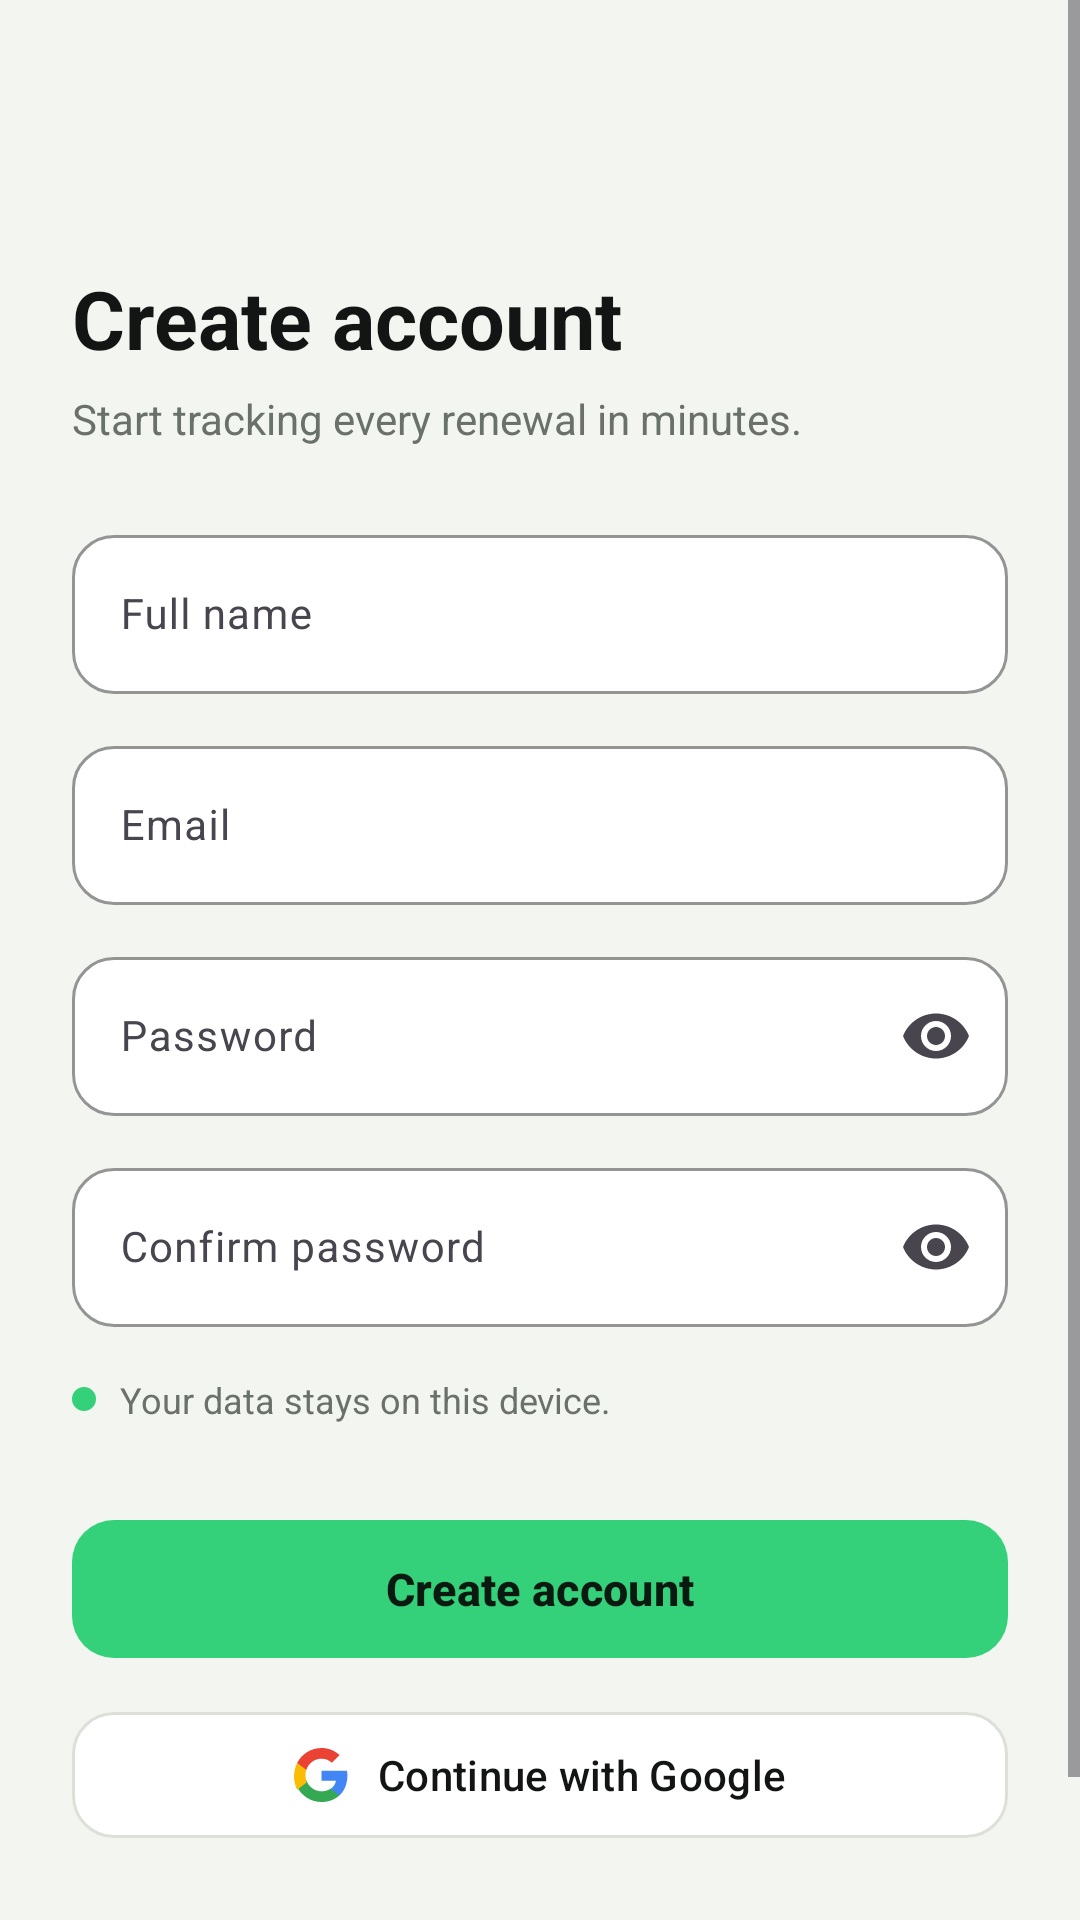

Android layout source for this screen:
<!-- AndroidManifest.xml: application theme Theme.SubGuard -->
<!-- res/layout/fragment_sign_up.xml -->
<?xml version="1.0" encoding="utf-8"?>
<ScrollView xmlns:android="http://schemas.android.com/apk/res/android"
    xmlns:app="http://schemas.android.com/apk/res-auto"
    android:layout_width="match_parent"
    android:layout_height="match_parent"
    android:background="@color/app_background"
    android:fillViewport="true">

    <LinearLayout
        android:layout_width="match_parent"
        android:layout_height="wrap_content"
        android:orientation="vertical"
        android:padding="24dp">

        
        <ImageButton
            android:id="@+id/btn_back"
            android:layout_width="40dp"
            android:layout_height="40dp"
            android:background="@drawable/bg_circle_elevated"
            android:contentDescription="Back"
            android:src="@drawable/ic_arrow_back"
            app:tint="@color/text_primary" />

        
        <TextView
            android:layout_width="match_parent"
            android:layout_height="wrap_content"
            android:layout_marginTop="24dp"
            android:text="Create account"
            android:textColor="@color/text_primary"
            android:textSize="27sp"
            android:textStyle="bold" />

        <TextView
            android:layout_width="match_parent"
            android:layout_height="wrap_content"
            android:layout_marginTop="6dp"
            android:text="Start tracking every renewal in minutes."
            android:textColor="@color/text_secondary"
            android:textSize="14sp" />

        
        <com.google.android.material.textfield.TextInputLayout
            android:layout_width="match_parent"
            android:layout_height="wrap_content"
            android:layout_marginTop="24dp"
            android:hint="Full name"
            app:boxBackgroundColor="@color/card_background"
            app:boxBackgroundMode="outline"
            app:boxCornerRadiusBottomEnd="14dp"
            app:boxCornerRadiusBottomStart="14dp"
            app:boxCornerRadiusTopEnd="14dp"
            app:boxCornerRadiusTopStart="14dp"
            app:boxStrokeColor="@color/primary_green"
            app:hintTextColor="@color/text_secondary">

            <com.google.android.material.textfield.TextInputEditText
                android:id="@+id/et_name"
                android:layout_width="match_parent"
                android:layout_height="wrap_content"
                android:inputType="textPersonName"
                android:textColor="@color/text_primary"
                android:textSize="14sp" />
        </com.google.android.material.textfield.TextInputLayout>

        
        <com.google.android.material.textfield.TextInputLayout
            android:layout_width="match_parent"
            android:layout_height="wrap_content"
            android:layout_marginTop="12dp"
            android:hint="Email"
            app:boxBackgroundColor="@color/card_background"
            app:boxBackgroundMode="outline"
            app:boxCornerRadiusBottomEnd="14dp"
            app:boxCornerRadiusBottomStart="14dp"
            app:boxCornerRadiusTopEnd="14dp"
            app:boxCornerRadiusTopStart="14dp"
            app:boxStrokeColor="@color/primary_green"
            app:hintTextColor="@color/text_secondary">

            <com.google.android.material.textfield.TextInputEditText
                android:id="@+id/et_email"
                android:layout_width="match_parent"
                android:layout_height="wrap_content"
                android:inputType="textEmailAddress"
                android:textColor="@color/text_primary"
                android:textSize="14sp" />
        </com.google.android.material.textfield.TextInputLayout>

        
        <com.google.android.material.textfield.TextInputLayout
            android:layout_width="match_parent"
            android:layout_height="wrap_content"
            android:layout_marginTop="12dp"
            android:hint="Password"
            app:boxBackgroundColor="@color/card_background"
            app:boxBackgroundMode="outline"
            app:boxCornerRadiusBottomEnd="14dp"
            app:boxCornerRadiusBottomStart="14dp"
            app:boxCornerRadiusTopEnd="14dp"
            app:boxCornerRadiusTopStart="14dp"
            app:boxStrokeColor="@color/primary_green"
            app:endIconMode="password_toggle"
            app:hintTextColor="@color/text_secondary">

            <com.google.android.material.textfield.TextInputEditText
                android:id="@+id/et_password"
                android:layout_width="match_parent"
                android:layout_height="wrap_content"
                android:inputType="textPassword"
                android:textColor="@color/text_primary"
                android:textSize="14sp" />
        </com.google.android.material.textfield.TextInputLayout>

        
        <com.google.android.material.textfield.TextInputLayout
            android:layout_width="match_parent"
            android:layout_height="wrap_content"
            android:layout_marginTop="12dp"
            android:hint="Confirm password"
            app:boxBackgroundColor="@color/card_background"
            app:boxBackgroundMode="outline"
            app:boxCornerRadiusBottomEnd="14dp"
            app:boxCornerRadiusBottomStart="14dp"
            app:boxCornerRadiusTopEnd="14dp"
            app:boxCornerRadiusTopStart="14dp"
            app:boxStrokeColor="@color/primary_green"
            app:endIconMode="password_toggle"
            app:hintTextColor="@color/text_secondary">

            <com.google.android.material.textfield.TextInputEditText
                android:id="@+id/et_confirm_password"
                android:layout_width="match_parent"
                android:layout_height="wrap_content"
                android:inputType="textPassword"
                android:textColor="@color/text_primary"
                android:textSize="14sp" />
        </com.google.android.material.textfield.TextInputLayout>

        
        <LinearLayout
            android:layout_width="match_parent"
            android:layout_height="wrap_content"
            android:layout_marginTop="16dp"
            android:gravity="center_vertical"
            android:orientation="horizontal">

            <View
                android:layout_width="8dp"
                android:layout_height="8dp"
                android:background="@drawable/bg_pill_green"
                android:backgroundTint="@color/primary_green" />

            <TextView
                android:layout_width="wrap_content"
                android:layout_height="wrap_content"
                android:layout_marginStart="8dp"
                android:text="Your data stays on this device."
                android:textColor="@color/text_secondary"
                android:textSize="12sp" />
        </LinearLayout>

        <Space
            android:layout_width="match_parent"
            android:layout_height="0dp"
            android:layout_weight="1" />

        
        <com.google.android.material.button.MaterialButton
            android:id="@+id/btn_signup"
            android:layout_width="match_parent"
            android:layout_height="54dp"
            android:layout_marginTop="28dp"
            android:text="Create account"
            android:textAllCaps="false"
            android:textColor="@color/button_on_green"
            android:textSize="15sp"
            android:textStyle="bold"
            app:backgroundTint="@color/primary_green"
            app:cornerRadius="14dp" />

        
        <com.google.android.material.button.MaterialButton
            android:id="@+id/btn_google"
            style="@style/Widget.Material3.Button.OutlinedButton"
            android:layout_width="match_parent"
            android:layout_height="50dp"
            android:layout_marginTop="10dp"
            android:text="@string/continue_with_google"
            android:textAllCaps="false"
            android:textColor="@color/text_primary"
            android:textSize="14sp"
            app:backgroundTint="@color/card_background"
            app:cornerRadius="14dp"
            app:icon="@drawable/google_logo_icon"
            app:iconGravity="textStart"
            app:iconPadding="10dp"
            app:iconTint="@null"
            app:strokeColor="@color/card_border" />

        
        <LinearLayout
            android:id="@+id/btn_go_to_login"
            android:layout_width="match_parent"
            android:layout_height="wrap_content"
            android:layout_marginTop="16dp"
            android:gravity="center"
            android:orientation="horizontal"
            android:padding="8dp">

            <TextView
                android:layout_width="wrap_content"
                android:layout_height="wrap_content"
                android:text="Already have an account? "
                android:textColor="@color/text_secondary"
                android:textSize="14sp" />

            <TextView
                android:layout_width="wrap_content"
                android:layout_height="wrap_content"
                android:text="Log in"
                android:textColor="@color/accent_green_text"
                android:textSize="14sp"
                android:textStyle="bold" />
        </LinearLayout>

    </LinearLayout>
</ScrollView>
<!-- resources referenced by this layout -->
<resources>
  <color name="accent_green_text">#15803D</color>
  <color name="app_background">#F3F5F0</color>
  <color name="button_on_green">#0B1A10</color>
  <color name="card_background">#FFFFFF</color>
  <color name="card_border">#DCE0D8</color>
  <color name="primary_green">#34D17A</color>
  <color name="text_primary">#121513</color>
  <color name="text_secondary">#69716A</color>
  <!-- drawable bg_pill_green (drawable) -->
  <?xml version="1.0" encoding="utf-8"?>
  <shape xmlns:android="http://schemas.android.com/apk/res/android"
      android:shape="rectangle">
      <solid android:color="@color/green_surface" />
      <corners android:radius="999dp" />
  </shape>
  <!-- drawable google_logo_icon (drawable) -->
  <vector xmlns:android="http://schemas.android.com/apk/res/android"
      android:width="24dp"
      android:height="24dp"
      android:viewportWidth="24"
      android:viewportHeight="24">
      <path
          android:fillColor="#4285F4"
          android:pathData="M23.745,12.27c0,-0.75 -0.06,-1.48 -0.19,-2.18H12.2v4.51h6.47c-0.29,1.48 -1.14,2.73 -2.4,3.58v3h3.86C22.18,19.31 23.745,16.1 23.745,12.27z"/>
      <path
          android:fillColor="#34A853"
          android:pathData="M12.2,24c3.24,0 5.95,-1.08 7.93,-2.91l-3.86,-3c-1.08,0.72 -2.45,1.16 -4.07,1.16c-3.13,0 -5.78,-2.11 -6.73,-4.96H1.41v3.09C3.46,21.35 7.51,24 12.2,24z"/>
      <path
          android:fillColor="#FBBC05"
          android:pathData="M5.47,14.29c-0.25,-0.72 -0.39,-1.49 -0.39,-2.29s0.14,-1.57 0.39,-2.29V6.62H1.41C0.51,8.42 0,10.45 0,12.6s0.51,4.18 1.41,5.98l4.06,-3.1600001 -0.0000001,-1.13z"/>
      <path
          android:fillColor="#EA4335"
          android:pathData="M12.2,4.75c1.77,0 3.35,0.61 4.6,1.8l3.42,-3.42C18.15,1.19 15.44,0 12.2,0C7.51,0 3.46,2.65 1.41,6.62l4.06,3.09c0.95,-2.85 3.6,-4.96 6.73,-4.96z"/>
  </vector>
  <string name="continue_with_google">Continue with Google</string>
  <style name="Theme.SubGuard" parent="Base.Theme.SubGuard" />
  <color name="green_surface">#DDF5E6</color>
  <style name="Base.Theme.SubGuard" parent="Theme.Material3.DayNight.NoActionBar">
          <item name="colorPrimary">@color/primary_green</item>
          <item name="colorOnPrimary">@color/button_on_green</item>
          <item name="android:statusBarColor">@color/app_background</item>
          <item name="android:navigationBarColor">@color/card_background</item>
          <item name="android:windowBackground">@color/app_background</item>
      </style>
</resources>
